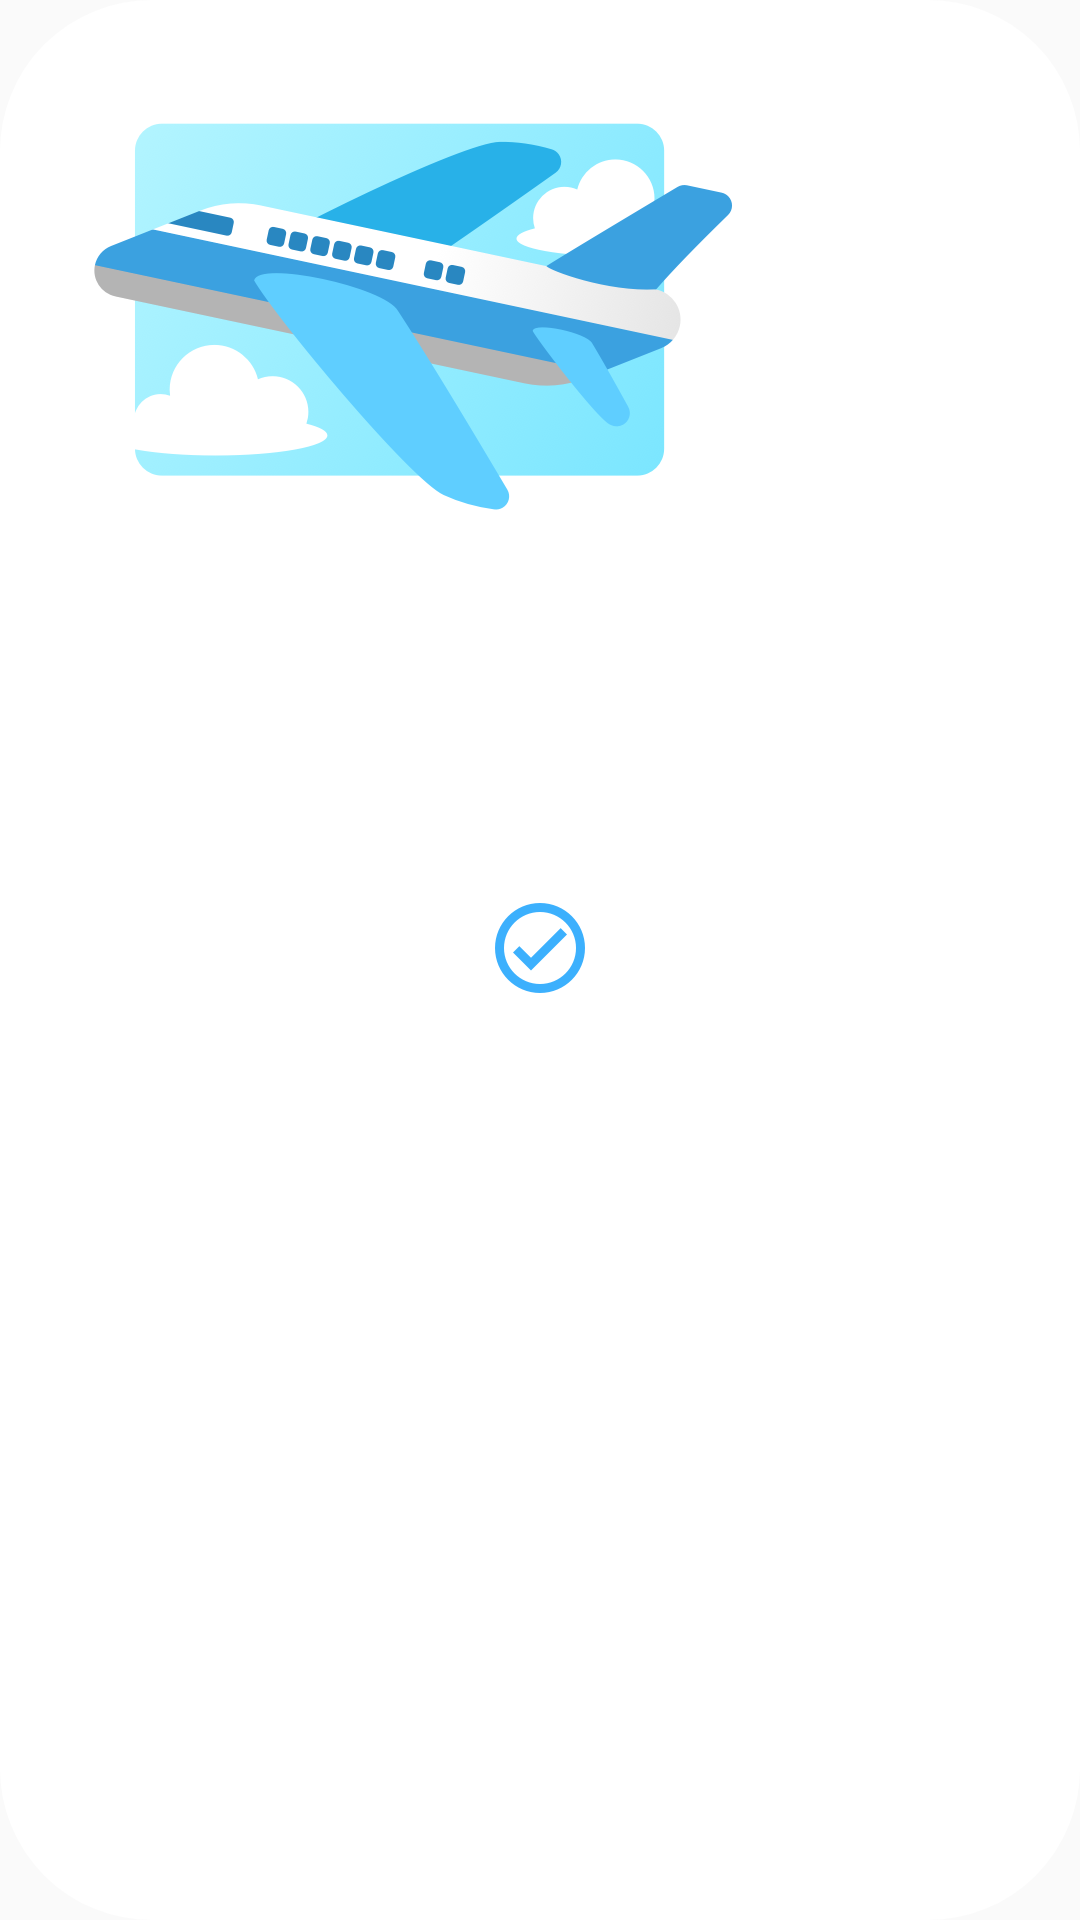

Android layout source for this screen:
<!-- AndroidManifest.xml: application theme AppTheme -->
<!-- res/layout/box_card_fail.xml -->
<?xml version="1.0" encoding="utf-8"?>
<LinearLayout xmlns:android="http://schemas.android.com/apk/res/android"
  xmlns:app="http://schemas.android.com/apk/res-auto"
  android:layout_width="240dp"
  android:layout_height="360dp"
  xmlns:tools="http://schemas.android.com/tools"
  android:orientation="vertical"
  android:backgroundTint="#ffffff"
  android:background="@drawable/layout_circle"
  android:id="@+id/ltem_box_card_fail">

  <ImageView
    android:layout_centerHorizontal="true"
    android:layout_margin="20dp"
    android:layout_width="226dp"
    android:layout_height="162dp"
    android:src="@drawable/airplane"/>
  <TextView
    android:layout_gravity="center_horizontal"
    android:layout_width="wrap_content"
    android:layout_height="wrap_content"
    android:textSize="19.5sp"
    android:textColor="#60c8ff"
    android:letterSpacing="0.01"
    android:textStyle="bold"
    android:lineSpacingExtra="8sp"
    android:gravity="center_horizontal"
    tools:text="조금만 버티세요!"
    />
  <TextView
    android:layout_gravity="center_horizontal"
    android:layout_width="wrap_content"
    android:layout_height="wrap_content"
    android:gravity="center_horizontal"
    android:layout_marginTop="24dp"
    android:textSize="16sp"
    android:textColor="#60c8ff"
    tools:text="구조대원은
다시 돌아옵니다!"
    />


  <ImageButton
    android:layout_gravity="center_horizontal"
    android:layout_marginTop="27dp"
    android:layout_marginBottom="16dp"
    android:scaleType="center"
    android:layout_width="30dp"
    android:layout_height="30dp"
    android:backgroundTint="#ffffff"
    android:src="@drawable/check_icon"/>
</LinearLayout>
<!-- resources referenced by this layout -->
<resources>
  <!-- drawable airplane: png bitmap (drawable-hdpi, 36040 bytes) -->
  <!-- drawable check_icon: png bitmap (drawable-hdpi, 1564 bytes) -->
  <!-- drawable layout_circle (drawable) -->
  <?xml version="1.0" encoding="utf-8"?>
  <shape xmlns:android="http://schemas.android.com/apk/res/android">
    <solid
      android:color="#f4f4e7"
      android:src="@drawable/ic_launcher_background" />
    <stroke
      android:color="#ffffff"
      android:width="1dp"/>
    <corners android:radius="50dp"/>
    <padding
      android:bottom="0dp"
      android:left="0dp"
      android:right="0dp"
      android:top="0dp"/>
  </shape>
  <style name="AppTheme" parent="Base.Theme.AppCompat.Light.DarkActionBar">
          
          <item name="colorPrimary">@color/colorPrimary</item>
          <item name="colorPrimaryDark">#ffa11e</item>
          <item name="colorAccent">@color/colorAccent</item>
  
          <item name="windowActionBar">false</item>
          <item name="windowNoTitle">true</item>
      </style>
  <color name="colorPrimary">#3F51B5</color>
  <color name="colorAccent">#FF4081</color>
</resources>
